Run: headless pygame with SDL's dummy video driver; simulated clock (each Clock.tick advances the game by its frame time, no real sleeping); random seed 0; keys injected as events and as key.get_pressed() state; mouse plan: one left click at the window centre at the start of phase 2, then a move to the lower-right quarter at the start of phase 3.
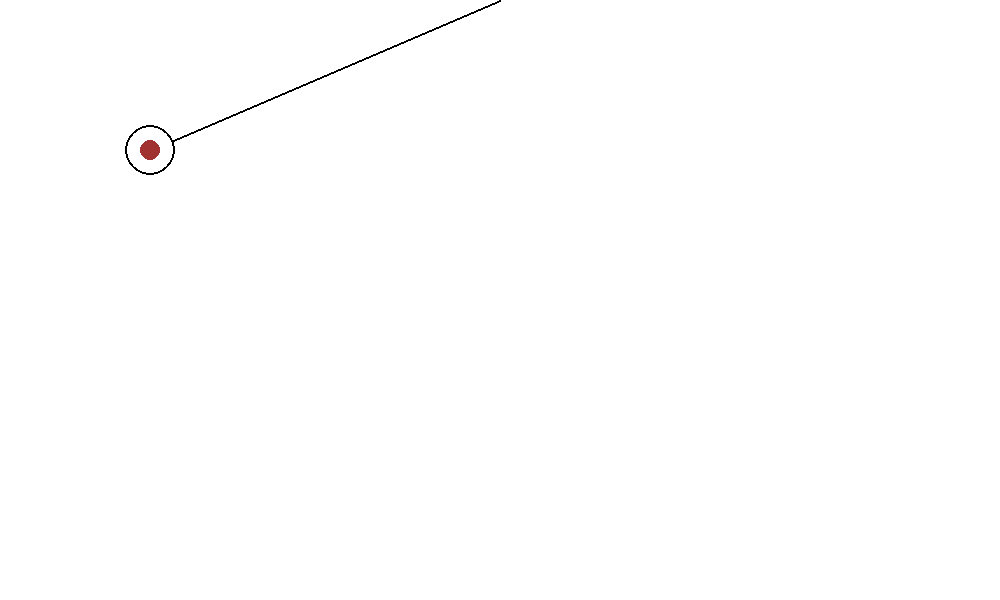
Frame 1 of 4 · flips 1–60 · no input
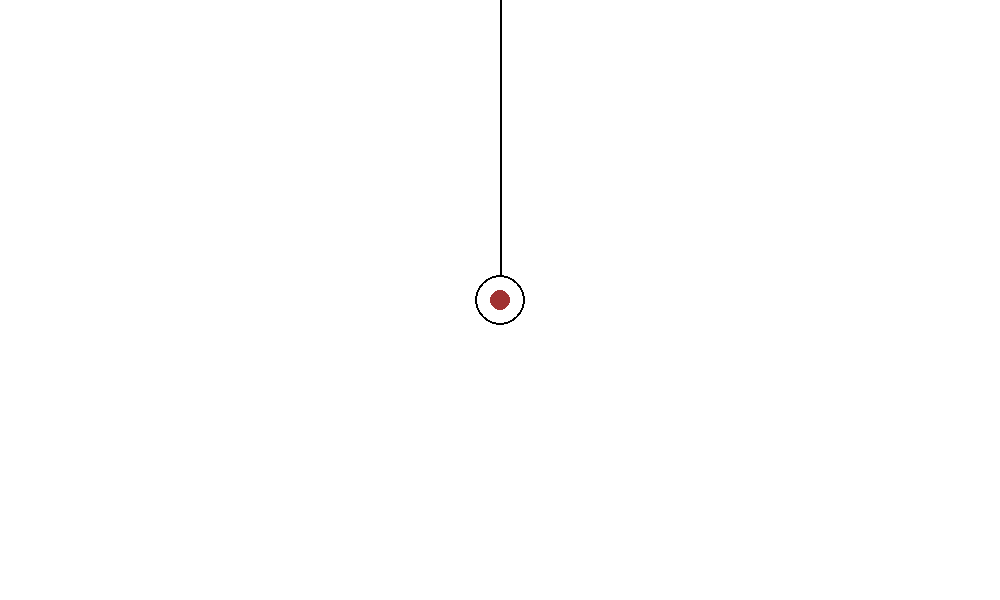
Frame 2 of 4 · flips 61–180 · clicked the window centre · tapped SPACE, RETURN · held RIGHT (→), D
Frame 3 of 4 · flips 181–300 · moved the mouse to the lower-right quarter · held DOWN (↓), S · screen unchanged from frame 2, image omitted
Frame 4 of 4 · flips 301–420 · held LEFT (←), A, UP (↑), W · screen unchanged from frame 3, image omitted

The pygame program that drew these frames:

import pygame
import math
import time

# @https://github.com/keychali/pendulum-simulation/blob/master/forvideo.py

pygame.init()

clock = pygame.time.Clock()
closed = False

width, height =(1000,600)
window = pygame.display.set_mode((width,height))

class bob(object):
    def __init__(self,point):
        self.x = point[0]
        self.y = point[1]
    def draw(self,bg):
        pygame.draw.lines(bg,(0,0,0),False,[(width/2,0),(self.x,self.y)],2)
        pygame.draw.circle(bg,(0,0,0),(self.x,self.y),25)
        pygame.draw.circle(bg,(255,255,255),(self.x,self.y),23)
        pygame.draw.circle(bg,(160,50,50),(self.x,self.y),10)

move =False

def move_bob():
    mapandul.x= round(width/2 + length*math.sin(angle))
    mapandul.y= round(length*math.cos(angle))
    

def angle_length():
    length =math.sqrt(math.pow(width/2-mapandul.x,2)+math.pow(mapandul.y,2))
    angle = math.asin((mapandul.x-width/2)/length)
    return (angle,length)

def refresh():
    window.fill((255,255,255))
    mapandul.draw(window)
    pygame.display.update()

mapandul = bob((150,150))

while not closed:
    clock.tick(120)
    for event in pygame.event.get():
        if event.type==pygame.QUIT:
            closed=True
        if event.type==pygame.MOUSEBUTTONDOWN:
            move=False
            mapandul = bob(pygame.mouse.get_pos())
            angle, length = angle_length()
            start_time =time.time()
        if event.type==pygame.MOUSEBUTTONUP:
            matime = time.time() - start_time
            xx,yy= pygame.mouse.get_pos()
            hl = math.sqrt(math.pow(xx-mapandul.x,2)+math.pow(yy-mapandul.y,2))+0.01
            vel =math.asin((xx-mapandul.x)/hl)*hl/(matime*10000+1)
            move =True
    if move:
        acc = -0.000981 * math.sin(angle)
        vel +=acc
        vel *=0.999
        angle+=vel
        move_bob()
        
    refresh()
    


    
pygame.quit()
